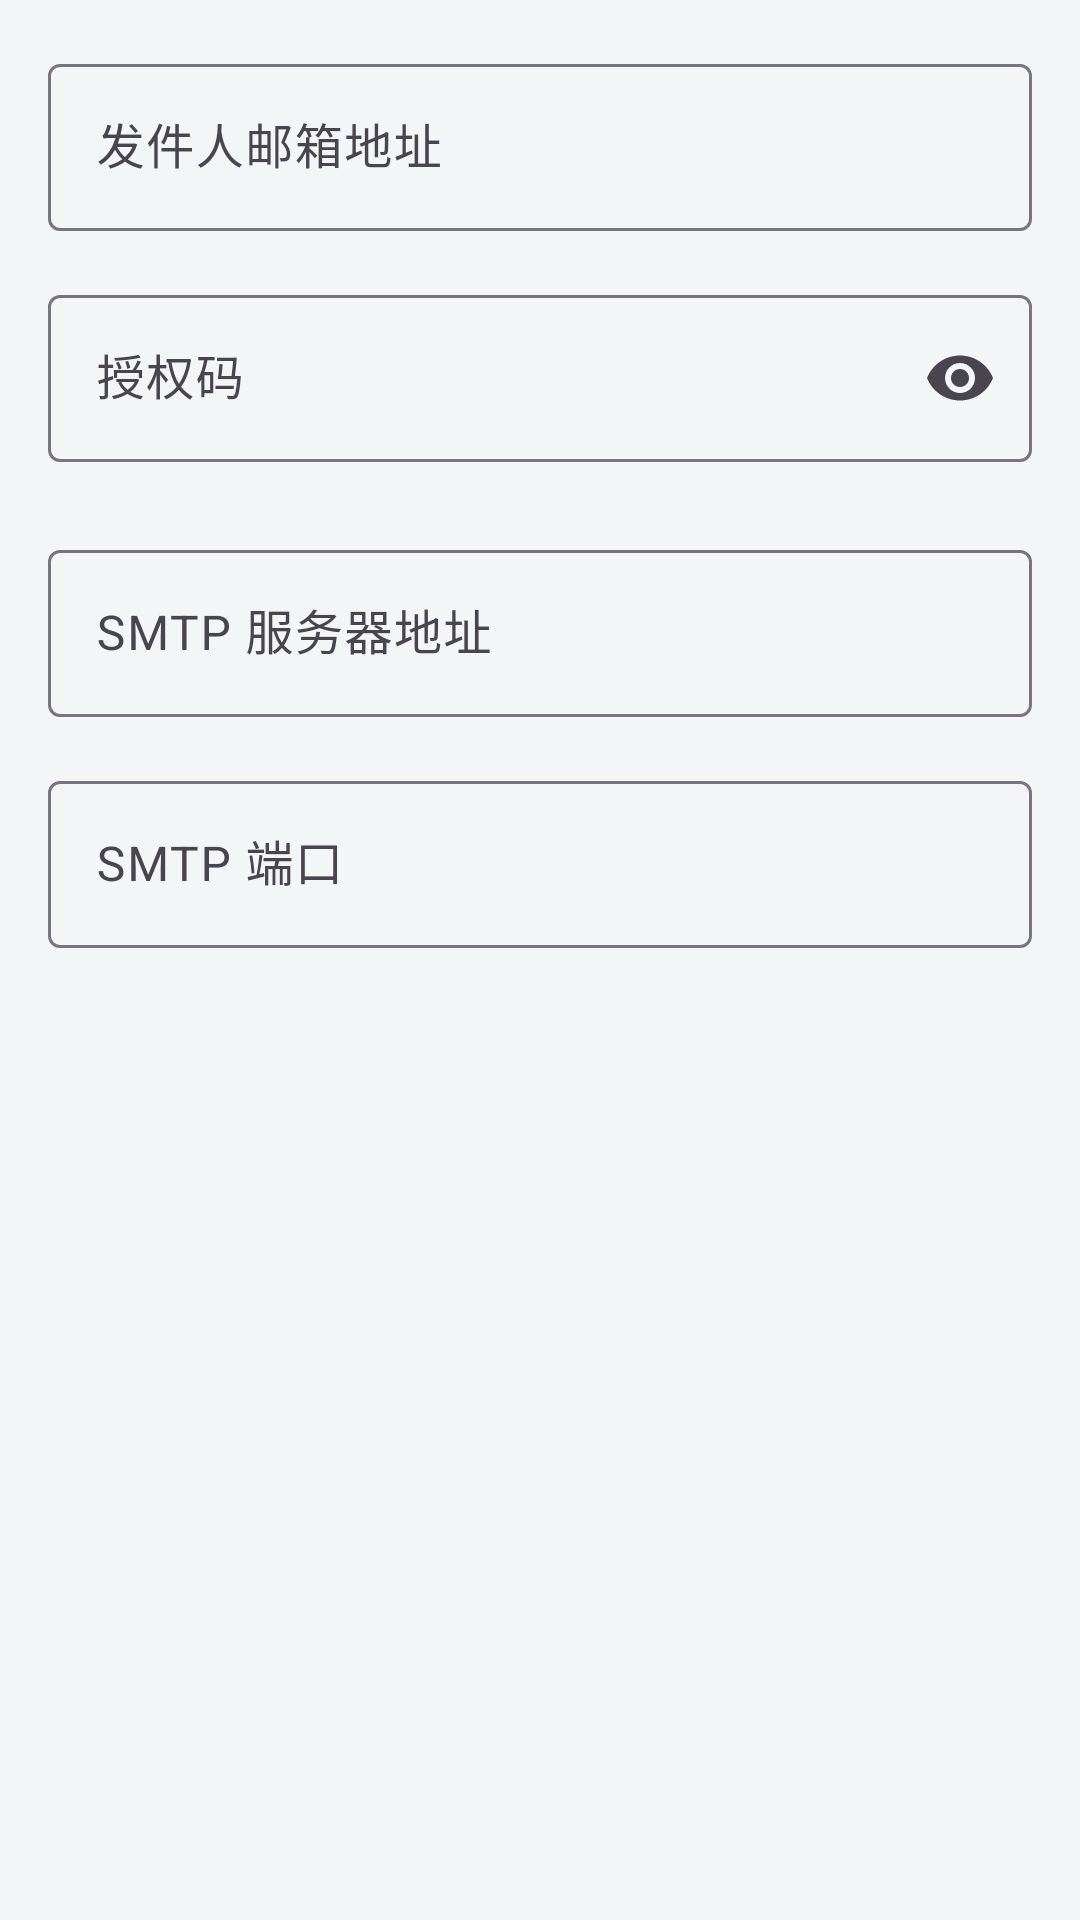

Produce the Android XML layout that renders to this screen, including the resource entries it uses.
<!-- AndroidManifest.xml: application theme Theme.LiveWell -->
<!-- res/layout/dialog_email_config.xml -->
<?xml version="1.0" encoding="utf-8"?>
<LinearLayout xmlns:android="http://schemas.android.com/apk/res/android"
    xmlns:app="http://schemas.android.com/apk/res-auto"
    android:layout_width="match_parent"
    android:layout_height="wrap_content"
    android:orientation="vertical"
    android:padding="16dp">

    <com.google.android.material.textfield.TextInputLayout
        android:layout_width="match_parent"
        android:layout_height="wrap_content"
        android:hint="发件人邮箱地址"
        style="@style/Widget.Material3.TextInputLayout.OutlinedBox"
        android:layout_marginBottom="16dp">

        <com.google.android.material.textfield.TextInputEditText
            android:id="@+id/etFromEmail"
            android:layout_width="match_parent"
            android:layout_height="wrap_content"
            android:inputType="textEmailAddress"/>

    </com.google.android.material.textfield.TextInputLayout>

    <com.google.android.material.textfield.TextInputLayout
        android:layout_width="match_parent"
        android:layout_height="wrap_content"
        android:hint="授权码"
        style="@style/Widget.Material3.TextInputLayout.OutlinedBox"
        android:layout_marginBottom="8dp"
        app:endIconMode="password_toggle">

        <com.google.android.material.textfield.TextInputEditText
            android:id="@+id/etAuthCode"
            android:layout_width="match_parent"
            android:layout_height="wrap_content"
            android:inputType="textPassword"/>

    </com.google.android.material.textfield.TextInputLayout>

    
    <LinearLayout
        android:layout_width="match_parent"
        android:layout_height="wrap_content"
        android:orientation="horizontal"
        android:gravity="center_vertical"
        android:layout_marginBottom="16dp">

        <com.google.android.material.button.MaterialButton
            android:id="@+id/btnHelpQQ"
            android:layout_width="0dp"
            android:layout_height="40dp"
            android:layout_weight="1"
            android:text="QQ 邮箱帮助"
            android:textSize="12sp"
            android:textAllCaps="false"
            style="@style/Widget.Material3.Button.TonalButton"
            android:layout_marginEnd="8dp"
            android:visibility="gone"/>

        <com.google.android.material.button.MaterialButton
            android:id="@+id/btnHelp163"
            android:layout_width="0dp"
            android:layout_height="40dp"
            android:layout_weight="1"
            android:text="163 邮箱帮助"
            android:textSize="12sp"
            android:textAllCaps="false"
            style="@style/Widget.Material3.Button.TonalButton"
            android:layout_marginStart="8dp"
            android:visibility="gone"/>

    </LinearLayout>

    <com.google.android.material.textfield.TextInputLayout
        android:layout_width="match_parent"
        android:layout_height="wrap_content"
        android:hint="SMTP 服务器地址"
        style="@style/Widget.Material3.TextInputLayout.OutlinedBox"
        android:layout_marginBottom="16dp">

        <com.google.android.material.textfield.TextInputEditText
            android:id="@+id/etSmtpHost"
            android:layout_width="match_parent"
            android:layout_height="wrap_content"
            android:inputType="text"/>

    </com.google.android.material.textfield.TextInputLayout>

    <com.google.android.material.textfield.TextInputLayout
        android:layout_width="match_parent"
        android:layout_height="wrap_content"
        android:hint="SMTP 端口"
        style="@style/Widget.Material3.TextInputLayout.OutlinedBox">

        <com.google.android.material.textfield.TextInputEditText
            android:id="@+id/etSmtpPort"
            android:layout_width="match_parent"
            android:layout_height="wrap_content"
            android:inputType="number"/>

    </com.google.android.material.textfield.TextInputLayout>

</LinearLayout>
<!-- resources referenced by this layout -->
<resources>
  <style name="Theme.LiveWell" parent="Theme.Material3.DayNight.NoActionBar">
          <item name="colorPrimary">@color/primary</item>
          <item name="colorPrimaryVariant">@color/primary_dark</item>
          <item name="colorOnPrimary">@color/white</item>
          <item name="colorSecondary">@color/primary_light</item>
          <item name="colorSecondaryVariant">@color/primary</item>
          <item name="colorOnSecondary">@color/primary_dark</item>
          <item name="android:windowBackground">@color/background</item>
          <item name="android:statusBarColor">@color/primary</item>
      </style>
  <color name="primary">#FF6B6B</color>
  <color name="primary_dark">#FF5252</color>
  <color name="white">#FFFFFF</color>
  <color name="primary_light">#FFE5E5</color>
  <color name="background">#F4F5F6</color>
</resources>
